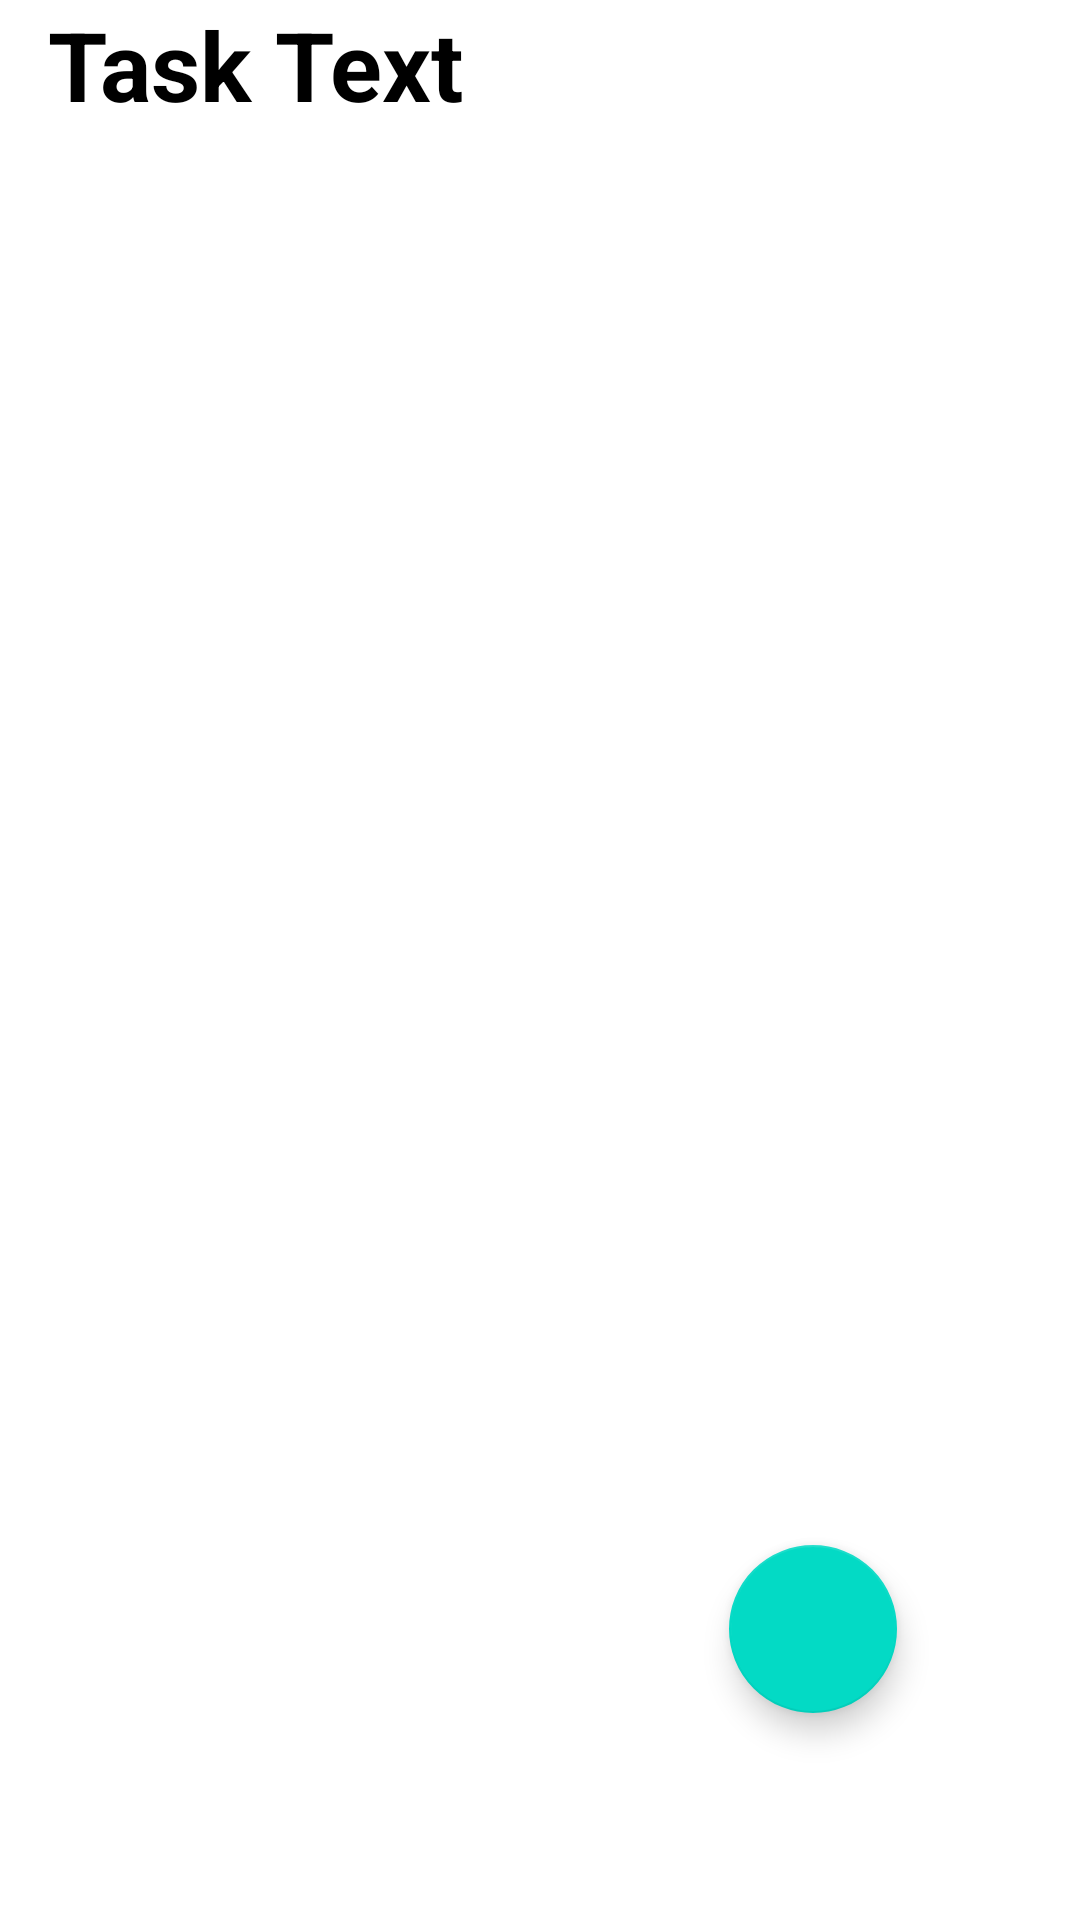

Layout XML and referenced resources for this Android screen:
<!-- AndroidManifest.xml: application theme Theme.LTUDDD -->
<!-- res/layout/activity_new_tasks.xml -->
<?xml version="1.0" encoding="utf-8"?>
<RelativeLayout xmlns:android="http://schemas.android.com/apk/res/android"
    android:layout_width="match_parent"
    android:layout_height="match_parent"
    xmlns:app="http://schemas.android.com/apk/res-auto">

    <TextView
        android:id="@+id/taskText"
        android:layout_width="wrap_content"
        android:layout_height="wrap_content"
        android:textStyle="bold"
        android:text="Task Text"
        android:textColor="@android:color/black"
        android:layout_marginBottom="16dp"
        android:layout_marginStart="16dp"
        android:layout_marginEnd="16dp"
        android:textSize="32sp"/>

    <androidx.recyclerview.widget.RecyclerView
        android:id="@+id/taskRecyclerView"
        android:layout_width="match_parent"
        android:layout_height="match_parent"
        android:layout_below="@+id/taskText"
        app:layoutManager="androidx.recyclerview.widget.LinearLayoutManager"
        android:nestedScrollingEnabled="true"/>

    <com.google.android.material.floatingactionbutton.FloatingActionButton
        android:id="@+id/fab"
        android:layout_width="wrap_content"
        android:layout_height="wrap_content"
        android:layout_alignParentEnd="true"
        android:layout_alignParentBottom="true"
        android:layout_marginEnd="61dp"
        android:layout_marginBottom="69dp"
        android:src="@drawable/baseline_add"
        />

</RelativeLayout>
<!-- resources referenced by this layout -->
<resources>
  <style name="Theme.LTUDDD" parent="Theme.MaterialComponents.DayNight.DarkActionBar">
          
          <item name="colorPrimary">@color/purple_500</item>
          <item name="colorPrimaryVariant">@color/purple_700</item>
          <item name="colorOnPrimary">@color/white</item>
          
          <item name="colorSecondary">@color/teal_200</item>
          <item name="colorSecondaryVariant">@color/teal_700</item>
          <item name="colorOnSecondary">@color/black</item>
          
          <item name="android:statusBarColor">?attr/colorPrimaryVariant</item>
          
      </style>
  <color name="purple_500">#FF6200EE</color>
  <color name="purple_700">#FF3700B3</color>
  <color name="white">#FFFFFFFF</color>
  <color name="teal_200">#FF03DAC5</color>
  <color name="teal_700">#FF018786</color>
  <color name="black">#FF000000</color>
</resources>
